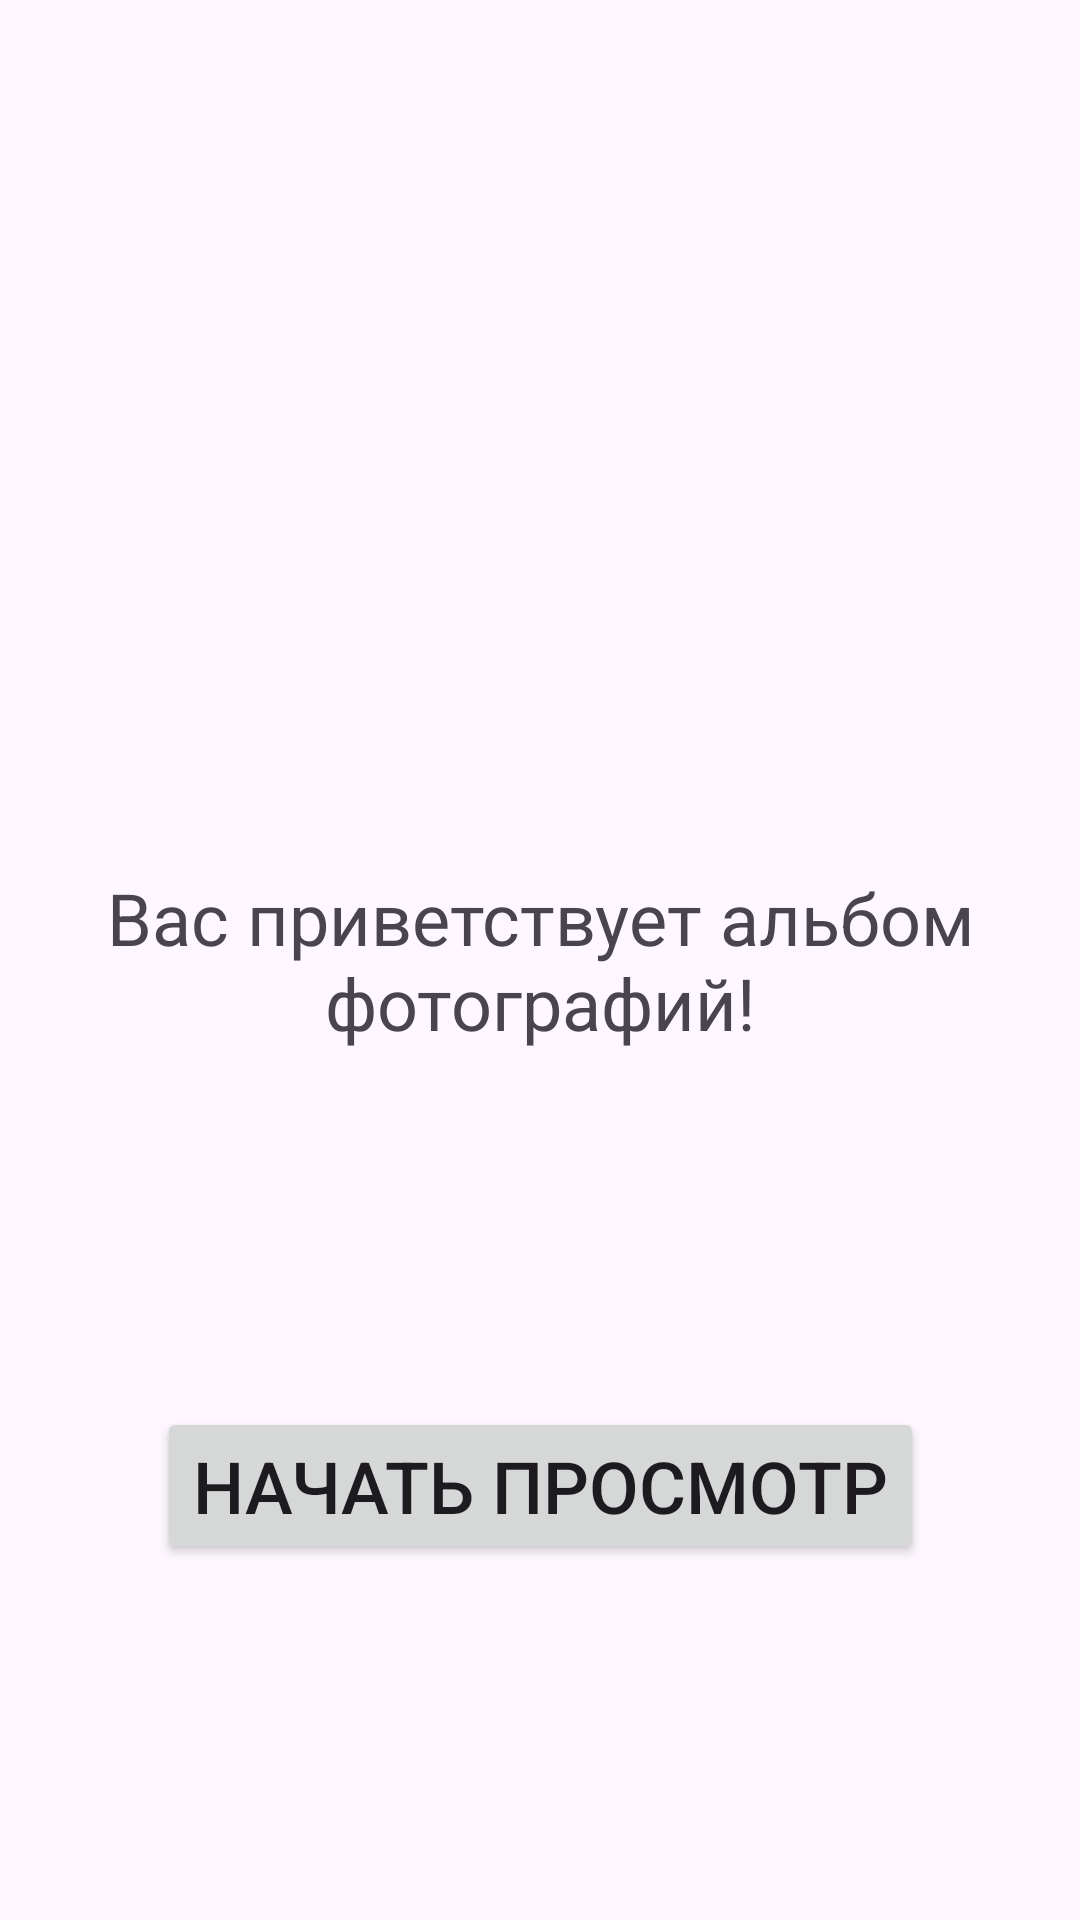

Reconstruct the res/layout file that produces this screen, plus the resources it refers to.
<!-- AndroidManifest.xml: application theme Theme.Urban_Module11_ImageView -->
<!-- res/layout/activity_main.xml -->
<?xml version="1.0" encoding="utf-8"?>
<androidx.constraintlayout.widget.ConstraintLayout xmlns:android="http://schemas.android.com/apk/res/android"
    xmlns:app="http://schemas.android.com/apk/res-auto"
    xmlns:tools="http://schemas.android.com/tools"
    android:id="@+id/main"
    android:layout_width="match_parent"
    android:layout_height="match_parent"
    tools:context=".MainActivity">

    <TextView
        android:id="@+id/greetingTV"
        android:layout_width="wrap_content"
        android:layout_height="wrap_content"
        android:text="@string/welcome"
        android:textSize="24sp"
        android:gravity="center"
        app:layout_constraintBottom_toBottomOf="parent"
        app:layout_constraintEnd_toEndOf="parent"
        app:layout_constraintStart_toStartOf="parent"
        app:layout_constraintTop_toTopOf="parent" />

    <Button
        android:id="@+id/startBTN"
        android:layout_width="wrap_content"
        android:layout_height="wrap_content"
        android:text="@string/start"
        android:textSize="24sp"
        app:layout_constraintBottom_toBottomOf="parent"
        app:layout_constraintEnd_toEndOf="parent"
        app:layout_constraintStart_toStartOf="parent"
        app:layout_constraintTop_toBottomOf="@+id/greetingTV" />

</androidx.constraintlayout.widget.ConstraintLayout>
<!-- resources referenced by this layout -->
<resources>
  <string name="start">Начать просмотр</string>
  <string name="welcome">Вас приветствует альбом фотографий!</string>
  <style name="Theme.Urban_Module11_ImageView" parent="Base.Theme.Urban_Module11_ImageView" />
  <style name="Base.Theme.Urban_Module11_ImageView" parent="Theme.Material3.DayNight.NoActionBar">
          
          
      </style>
</resources>
